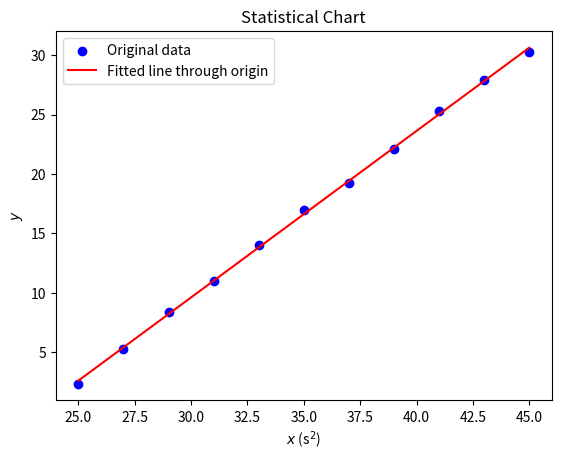

Python code for this plot:
import numpy as np
import matplotlib.pyplot as plt
from scipy import stats

# 原始数据
x = np.array([25, 27, 29, 31, 33, 35, 37, 39, 41, 43, 45])
y = np.array([2.33, 5.28, 8.33, 11.02, 13.98, 16.93, 19.25, 22.10, 25.26, 27.92, 30.28])
slope, intercept, r_value, p_value, std_err = stats.linregress(x, y)  # 相关系数

fit_line = slope * x + intercept

print(f'斜率为', slope)
print(f'截距为', intercept)
print(f'相关系数为', r_value)
print(f'不确定度为', p_value)

plt.title('Statistical Chart')
plt.xlabel('$x$ (s$^2$)')
plt.ylabel('$y$')
plt.scatter(x, y, color='blue', label='Original data')
plt.plot(x, fit_line, color='red', label='Fitted line through origin')

plt.legend()
plt.show()